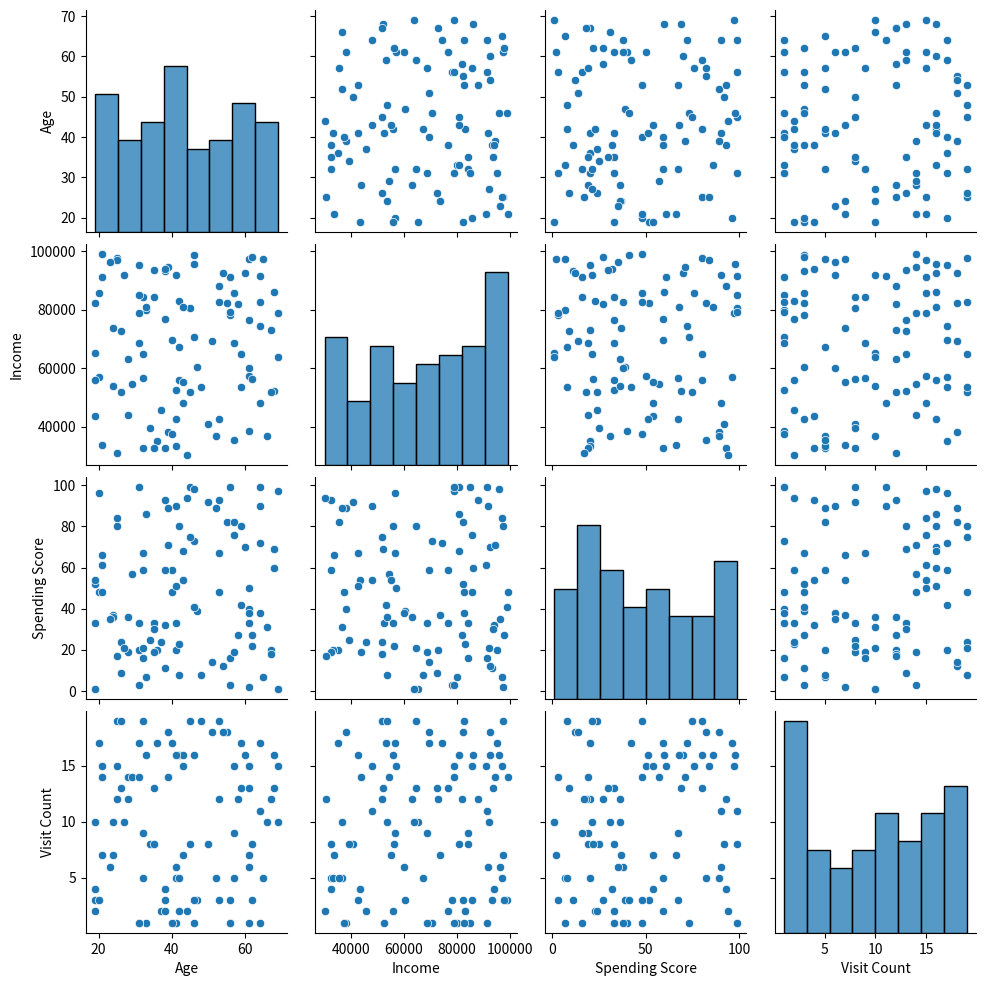

Here is the Python script that generated this plot:
# Code demo: Tạo dữ liệu khách hàng
# Thu thập dữ liệu khách hàng 
# Tuổi, thu nhập, điểm chi tiêu
# Số lần ghé thăm
import numpy as np
import pandas as pd
import matplotlib.pyplot as plt
import seaborn as sns
np.random.seed(42)
# Cố định kết quả ngẫu nhiên sinh ra mỗi lần chạy
# Code đều cho ra 1 kết quả giống nhau
data = pd.DataFrame({
    'Age': np.random.randint(18, 70, size=100),
    # Sinh ra 100 giá trị ngẫu nhiên từ 18 đến 70
    'Income': np.random.randint(30000, 100000, size=100),
    # Sinh ra 100 giá trị ngẫu nhiên từ 30,000 đến 100,000
    'Spending Score': np.random.randint(1, 100, size=100),
    # Sinh ra 100 giá trị ngẫu nhiên từ 1 đến 100
    'Visit Count': np.random.randint(1, 20, size=100)
    # Sinh ra 100 giá trị ngẫu nhiên từ 1 đến 20
})
print(data.head())
# Ma trận đồ thị tán xạ
# Nếu 1 dataset có d biến thì ta tạo ra ma trận d x d
# Mỗi hàng là 1 biến, mỗi cột là 1 biến
# Đường chéo chính sẽ là biểu đồ histogram 
sns.pairplot(data)
plt.show()
